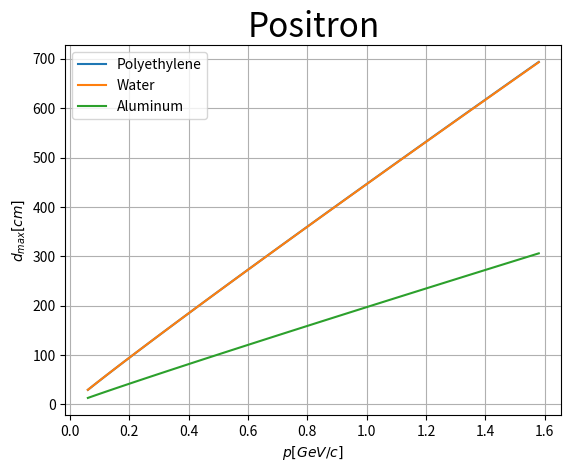

This chart was generated by the following Python code:
import numpy as np
import matplotlib.pyplot as plt
from scipy import integrate


class Constants():
  m_e = 9.11 * 1e-31
  q_e = 1.6 * 1e-19
  c = 3 * 1e8
  eps_0 = 8.85 * 1e-12
  N_A = 6.02 * 1e23
  M_u = 1 * 1e-3
  h_bar = 1.05 * 1e-34


constants = Constants()


class Particle():

  def __init__(self, z, m_p, name):
    self.z = z
    self.m_p = m_p
    self.name = name


class Material():

  def __init__(self, rho, Z, A, I, a, m, X0, X1, C, name):
    self.rho = rho
    self.Z = Z
    self.A = A
    self.I = I
    self.n = (constants.N_A * Z * rho) / (A * constants.M_u)
    self.name = name
    self.a = a
    self.m = m
    self.X0 = X0
    self.X1 = X1
    self.C = C


class Simulation():

  def __init__(self, particle: Particle, material: Material, E_0, x_max):
    self.particle = particle
    self.material = material
    self.E_0 = E_0
    self.x_max = x_max

  def solve(self):
    z = self.particle.z
    m_p = self.particle.m_p
    n = self.material.n
    I = self.material.I
    a = self.material.a
    m = self.material.m
    X0 = self.material.X0
    X1 = self.material.X1
    C = self.material.C

    C1 = (4 * np.pi * n) / (constants.m_e * constants.c**2)
    C2 = (constants.q_e**2 / (4 * np.pi * constants.eps_0))**2
    C3 = (2 * constants.m_e * constants.c**2) / (I**2)

    def delta(E):
      X = np.log10(np.sqrt(1 - 1 / (1 + E / (m_p * constants.c ** 2)) ** 2)) \
          + np.log10(1 + E / (m_p * constants.c ** 2))

      if X < X0:
        return 0
      if X > X1:
        return 4.605 * X - C
      else:
        return 4.605 * X - C + a * ((X1 - X)**m)

    def model(x, E):
      if E <= 0.5e-13:
        return -100
      beta = np.sqrt(1 - 1 / (1 + E / (m_p * constants.c**2))**2)
      gamma = E/(m_p * constants.c**2) + 1

      T_max = (2 * constants.m_e * constants.c ** 2 * beta ** 2 * gamma ** 2) / \
              (1 + (2 * gamma * constants.m_e / m_p) + (constants.m_e / m_p) ** 2)

      # dEdx = - C1 * C2 * (z ** 2 / beta ** 2) * \
      #        (1 / 2 * np.log(C3 * T_max * beta ** 2 /
      #                        (1 - beta ** 2)) - beta ** 2 - delta(E) / 2)
      dEdx = - C1 * C2 * (z ** 2 / beta ** 2) * \
             (1 / 2 * np.log(C3 * T_max * beta ** 2 * gamma ** 2)
              - beta ** 2 - delta(E) / 2)
      return dEdx

    solution = integrate.solve_ivp(model, [0, self.x_max], [self.E_0],
                                   rtol=1e-10,
                                   atol=1e-20)

    self.solved_x = solution.t
    self.solved_E = solution.y[0]
    self.distance = self.solved_x[-1]

  def plot_solution(self):
    plt.grid('on')

    energy_unit = ""
    energy = self.E_0 / constants.q_e

    if int(energy / 1e12) >= 1:
      energy_unit = "TeV"
      energy /= 1e12
    elif int(energy / 1e9) >= 1:
      energy_unit = "GeV"
      energy /= 1e9
    elif int(energy / 1e6) >= 1:
      energy_unit = "MeV"
      energy /= 1e6
    else:
      energy_unit = "keV"
      energy /= 1e3

    title_name = f"{self.particle.name}, {round(energy, 2)} {energy_unit}, {self.material.name}"
    plt.title(title_name, fontsize=24)
    plt.xlabel(r"$x [cm]$", fontsize=20)
    plt.ylabel(r"$E [eV]$", fontsize=20)

    plt.plot(100 * self.solved_x, self.solved_E / constants.q_e)
    plt.show()


proton = Particle(z=1, m_p=1.6726 * 1e-27, name="Proton")
positron = Particle(z=1, m_p=9.109e-31, name="Positron")
polyethylene = Material(rho=970,
                        Z=16,
                        A=28,
                        I=57.4 * constants.q_e,
                        a=0.4875,
                        m=2.544,
                        X0=0.1379,
                        X1=2.0,
                        C=3.002,
                        name="Polyethylene")
aluminum = Material(rho=2700,
                    Z=13,
                    A=27,
                    I=166 * constants.q_e,
                    a=0.3346,
                    m=2.795,
                    X0=0.0966,
                    X1=2.5,
                    C=4.239,
                    name="Aluminum")
water = Material(rho=1000,
                 Z=10,
                 A=18,
                 I=75 * constants.q_e,
                 a=0.2065,
                 m=3.007,
                 X0=0.2400,
                 X1=2.5,
                 C=3.502,
                 name="Water")

print("main2.py")

simulation1 = Simulation(
  particle=proton,
  material=polyethylene,  # change the material
  E_0=15 * 1e9 * constants.q_e,  # change the energy
  x_max=100)

# simulation1.solve()
# print(f"Max distance: {round(100 * simulation1.distance, 2)} cm")
# simulation1.plot_solution()


def plot_distance_vs_energy(particle: Particle, material: Material, E_0_list,
                            x_max):

  distances = []
  for E_0 in E_0_list:
    simulation = Simulation(particle=particle,
                            material=material,
                            E_0=E_0,
                            x_max=x_max)
    simulation.solve()
    distance = simulation.distance
    distances.append(distance)

  plt.grid('on')
  plt.title(f"{particle.name}, {material.name}", fontsize=24)
  plt.xlabel("$E [eV]$")
  plt.ylabel("$d_{max} [cm]$")
  plt.plot(np.array(E_0_list) / constants.q_e, 100 * np.array(distances))
  plt.show()


def plot_distance_vs_momentum(particle: Particle, material: Material, p_0_list,
                            x_max):

  distances = []
  for p_0 in p_0_list:
    E_0 = np.sqrt(particle.m_p**2 * constants.c**4 + p_0** 2 * constants.c**2) - particle.m_p * constants.c**2
    simulation = Simulation(particle=particle,
                            material=material,
                            E_0=E_0,
                            x_max=x_max)
    simulation.solve()
    distance = simulation.distance
    distances.append(distance)

  plt.grid('on')
  plt.title(f"{particle.name}, {material.name}", fontsize=24)
  plt.xlabel("$p [GeV/c]$")
  plt.ylabel("$d_{max} [cm]$")

  plt.plot(np.array(p_0_list) / constants.q_e * constants.c / 1e9, 100 * np.array(distances))
  plt.show()


def plot_distance_vs_multiple_momentum(particle: Particle, materials, p_0_list,
                            x_max):

  distances = {}
  for material in materials:
    distances[material] = []

  for p_0 in p_0_list:
        E_0 = np.sqrt(particle.m_p**2 * constants.c**4 + p_0** 2 * constants.c**2) - particle.m_p * constants.c**2
        for material in materials:
              simulation = Simulation(particle=particle,
                                        material=material,
                                        E_0=E_0,
                                        x_max=x_max)
              simulation.solve()
              distance = simulation.distance
              distances[material].append(distance)

  plt.grid('on')
  plt.title(f"{particle.name}", fontsize=24)
  plt.xlabel("$p [GeV/c]$")
  plt.ylabel("$d_{max} [cm]$")
  for material in materials:
    plt.plot(np.array(p_0_list) / constants.q_e * constants.c / 1e9, 100 * np.array(distances[material]), label=material.name)
  plt.legend(loc="upper left")
  plt.show()

def plot_mass_distance_vs_multiple_momentum(particle: Particle, materials, p_0_list,
                            x_max):

  distances = {}
  for material in materials:
    distances[material] = []

  for p_0 in p_0_list:
        E_0 = np.sqrt(particle.m_p**2 * constants.c**4 + p_0** 2 * constants.c**2) - particle.m_p * constants.c**2
        for material in materials:
              simulation = Simulation(particle=particle,
                                        material=material,
                                        E_0=E_0,
                                        x_max=x_max)
              simulation.solve()
              distance = simulation.distance
              distances[material].append(distance)

  plt.grid('on')
  #plt.title(f"{particle.name}", fontsize=24)
  plt.xlabel("$p [GeV/c]$")
  plt.ylabel("$d_{max} [g/cm^{2}]$")
  for material in materials:
    plt.plot(np.array(p_0_list) / constants.q_e * constants.c / 1e9, 1e-1 * np.array(distances[material]) * material.rho , label=material.name)
  plt.legend(loc="upper left")
  plt.show()

#
# plot_distance_vs_energy(proton, polyethylene,
#                         [i * 1e8 * constants.q_e for i in range(1, 151)], 100)
# plot_distance_vs_momentum(proton, polyethylene,
#                         [i * 1e8 * constants.q_e / constants.c for i in range(1, 151)], 100)
# plot_distance_vs_momentum(proton, water,
#                         [i * 1e8 * constants.q_e / constants.c for i in range(1, 151)], 100)
# plot_distance_vs_momentum(proton, aluminum,
#                         [i * 1e8 * constants.q_e / constants.c for i in range(1, 151)], 100)
# plot_distance_vs_multiple_momentum(proton, [polyethylene, water, aluminum],
#                         [i * 0.2 * 1e8 * constants.q_e / constants.c for i in range(3, 80)], 100)
plot_distance_vs_multiple_momentum(positron, [polyethylene, water, aluminum],
                        [i * 0.2 * 1e8 * constants.q_e / constants.c for i in range(3, 80)], 100)
# plot_mass_distance_vs_multiple_momentum(proton, [polyethylene, water, aluminum],
#                         [i * 1e8 * constants.q_e / constants.c for i in range(1, 151)], 100)